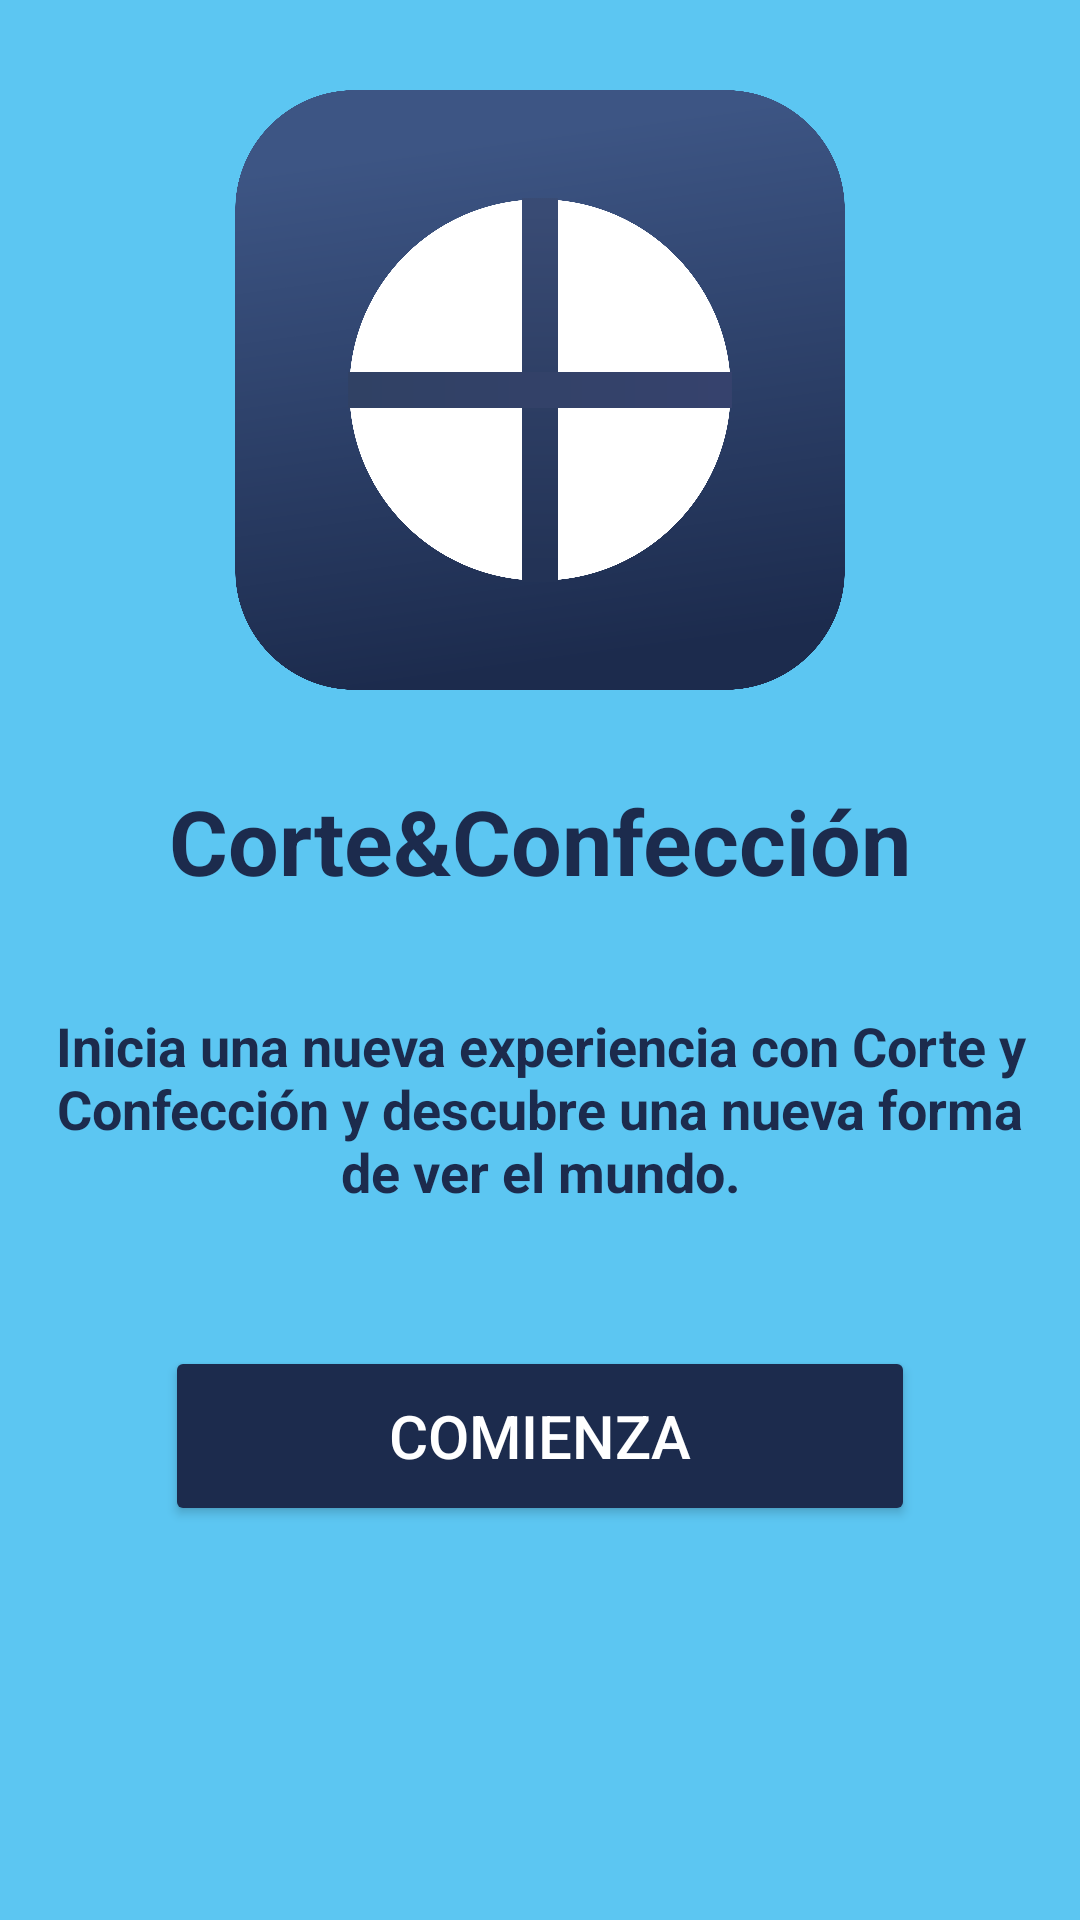

This screen was rendered from an Android layout file. Write that file and the resources it references.
<!-- AndroidManifest.xml: application theme Theme.ActividadAndroid -->
<!-- res/layout/activity_home.xml -->
<?xml version="1.0" encoding="utf-8"?>
<androidx.constraintlayout.widget.ConstraintLayout
    xmlns:android="http://schemas.android.com/apk/res/android"
    xmlns:app="http://schemas.android.com/apk/res-auto"
    android:id="@+id/main"
    android:layout_width="match_parent"
    android:layout_height="match_parent"
    android:background="@color/azul_fondo">

    
    <ImageView
        android:id="@+id/imageView"
        android:layout_width="220dp"
        android:layout_height="200dp"
        android:layout_marginTop="30dp"
        android:src="@drawable/logoo"
        android:contentDescription="@string/descripcion_home2"
        app:layout_constraintTop_toTopOf="parent"
        app:layout_constraintStart_toStartOf="parent"
        app:layout_constraintEnd_toEndOf="parent" />

    
    <TextView
        android:id="@+id/home"
        android:layout_width="wrap_content"
        android:layout_height="wrap_content"
        android:text="@string/app_name"
        android:textColor="@color/azul_texto"
        android:textSize="30sp"
        android:textStyle="bold"
        android:textAlignment="center"
        android:layout_marginTop="30dp"
        app:layout_constraintTop_toBottomOf="@id/imageView"
        app:layout_constraintStart_toStartOf="parent"
        app:layout_constraintEnd_toEndOf="parent" />

    
    <TextView
        android:id="@+id/textView3"
        android:layout_width="0dp"
        android:layout_height="wrap_content"
        android:text="@string/descripcion_home"
        android:textColor="@color/azul_texto"
        android:textSize="18sp"
        android:textStyle="bold"
        android:textAlignment="center"
        android:layout_marginTop="20dp"
        android:padding="16dp"
        app:layout_constraintTop_toBottomOf="@id/home"
        app:layout_constraintStart_toStartOf="parent"
        app:layout_constraintEnd_toEndOf="parent" />

    
    <Button
        android:id="@+id/btn_comienza"
        android:layout_width="250dp"
        android:layout_height="60dp"
        android:text="@string/comienza_btn2"
        android:textColor="@color/blanco"
        android:textSize="20sp"
        android:backgroundTint="@color/azul_oscuro"
        android:layout_marginTop="30dp"
        app:layout_constraintTop_toBottomOf="@id/textView3"
        app:layout_constraintStart_toStartOf="parent"
        app:layout_constraintEnd_toEndOf="parent" />

    

</androidx.constraintlayout.widget.ConstraintLayout>
<!-- resources referenced by this layout -->
<resources>
  <color name="azul_fondo">#5CC6F2</color>
  <color name="azul_oscuro">#1C2B4D</color>
  <color name="azul_texto">#1C2B4D</color>
  <color name="blanco">#FFFFFF</color>
  <!-- drawable logoo: png bitmap (drawable, 244825 bytes) -->
  <string name="app_name">Corte&amp;Confección</string>
  <string name="comienza_btn2">Comienza</string>
  <string name="descripcion_home">
          Inicia una nueva experiencia con Corte y Confección y descubre una nueva forma de ver el mundo.
      </string>
  <string name="descripcion_home2">Logo</string>
  <string name="registrarse_home">Registrarse</string>
  <style name="Theme.ActividadAndroid" parent="Base.Theme.ActividadAndroid">
          <item name="colorPrimary">@color/azul_fondo</item>
      </style>
  <style name="Base.Theme.ActividadAndroid" parent="Theme.Material3.DayNight.NoActionBar">
          
          
      </style>
</resources>
